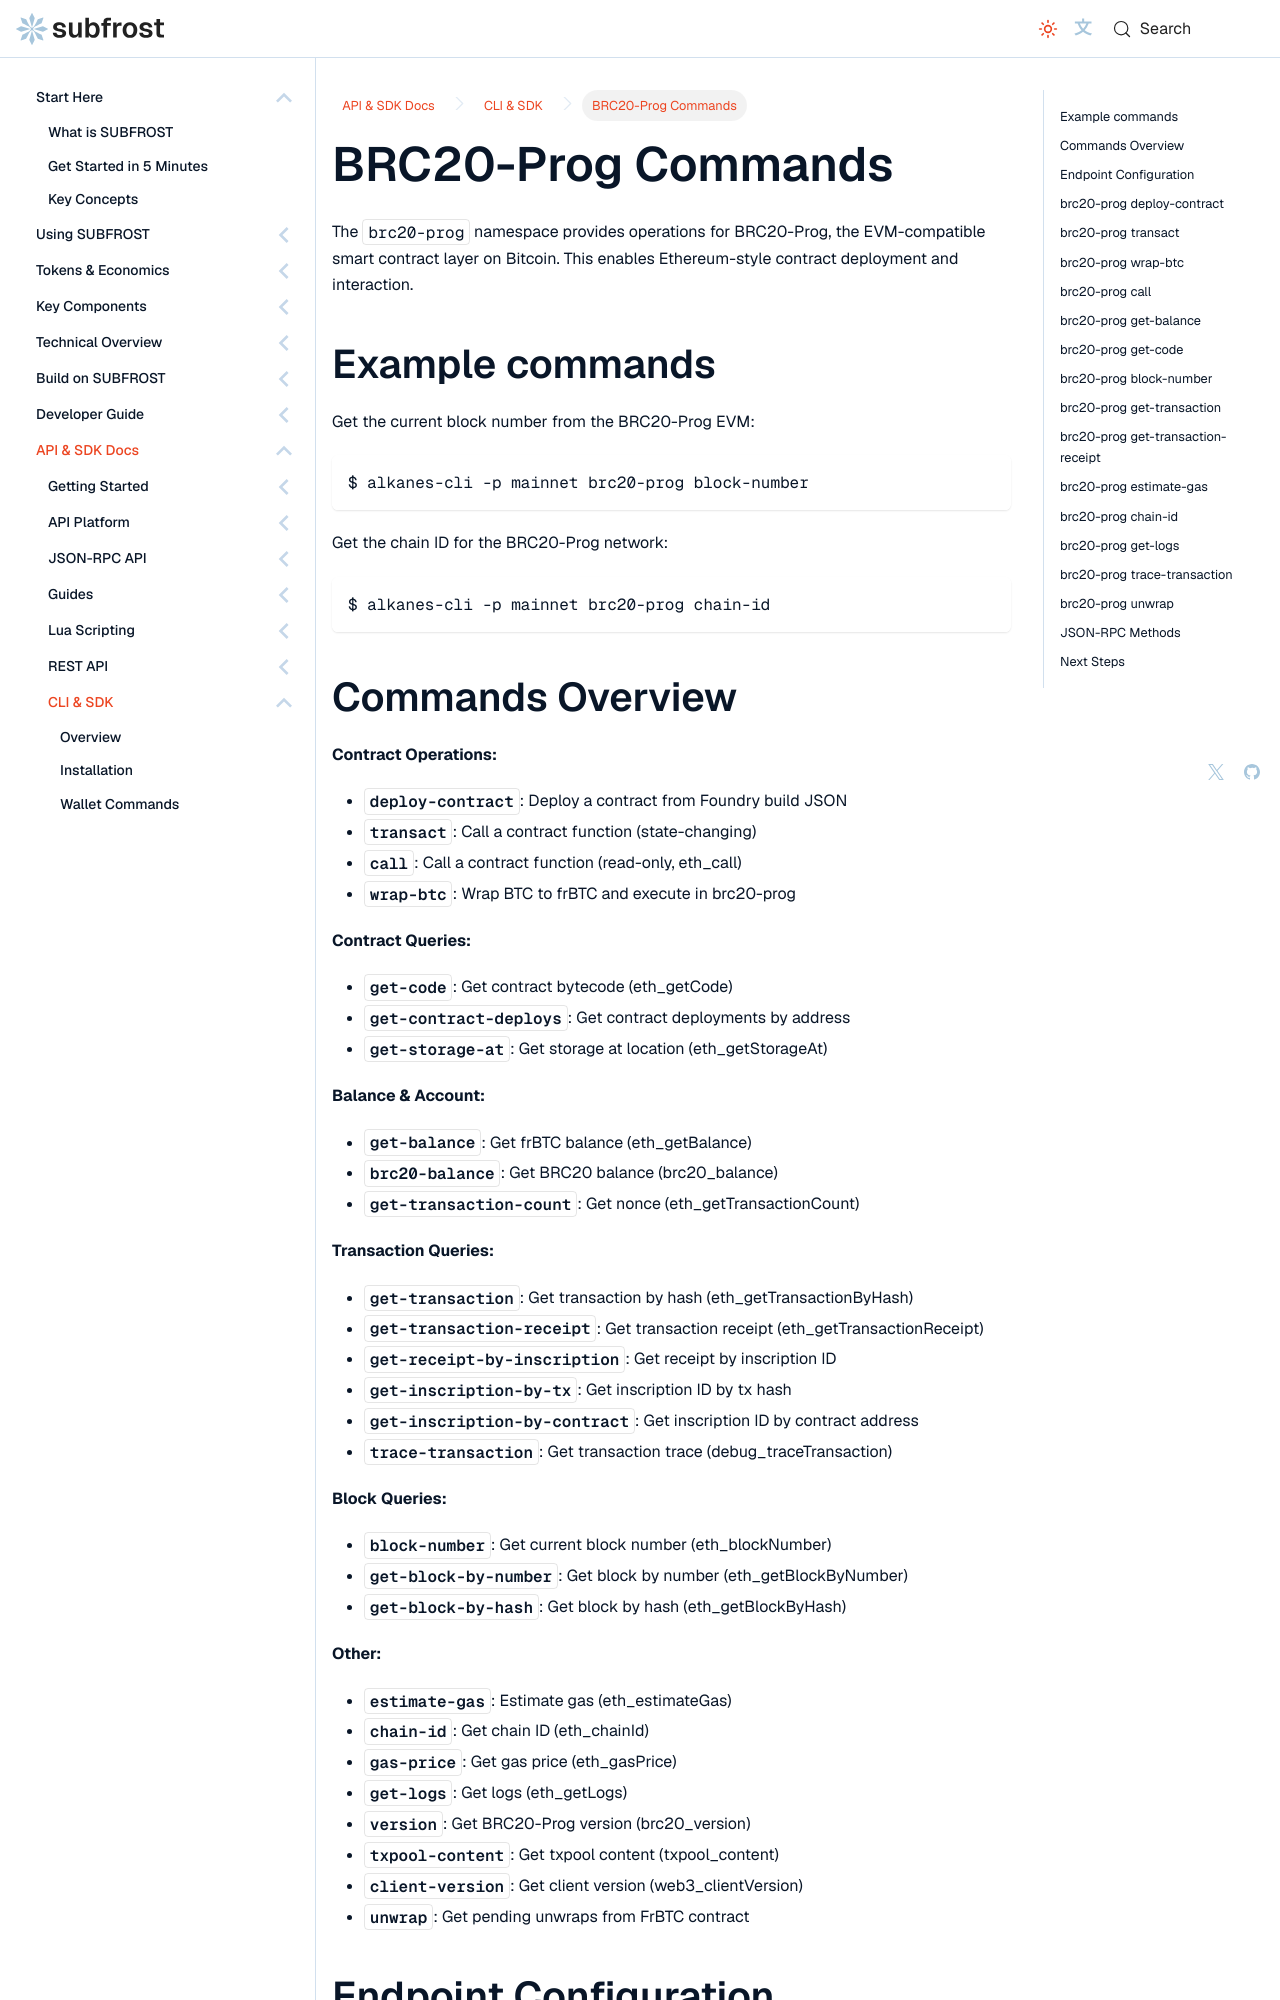

repository: Vdto88/subfrost-docs-preview · page: api-reference/cli-sdk/brc20-prog/index.html · generator: docusaurus

---
title: BRC20-Prog Commands
sidebar_label: BRC20-Prog Commands
sidebar_position: 7
description: Deploy and interact with EVM-compatible smart contracts on Bitcoin via alkanes-cli.
---

# BRC20-Prog Commands

The `brc20-prog` namespace provides operations for BRC20-Prog, the EVM-compatible smart contract layer on Bitcoin. This enables Ethereum-style contract deployment and interaction.

## Example commands

Get the current block number from the BRC20-Prog EVM:

```bash
$ alkanes-cli -p mainnet brc20-prog block-number
```

Get the chain ID for the BRC20-Prog network:

```bash
$ alkanes-cli -p mainnet brc20-prog chain-id
```
